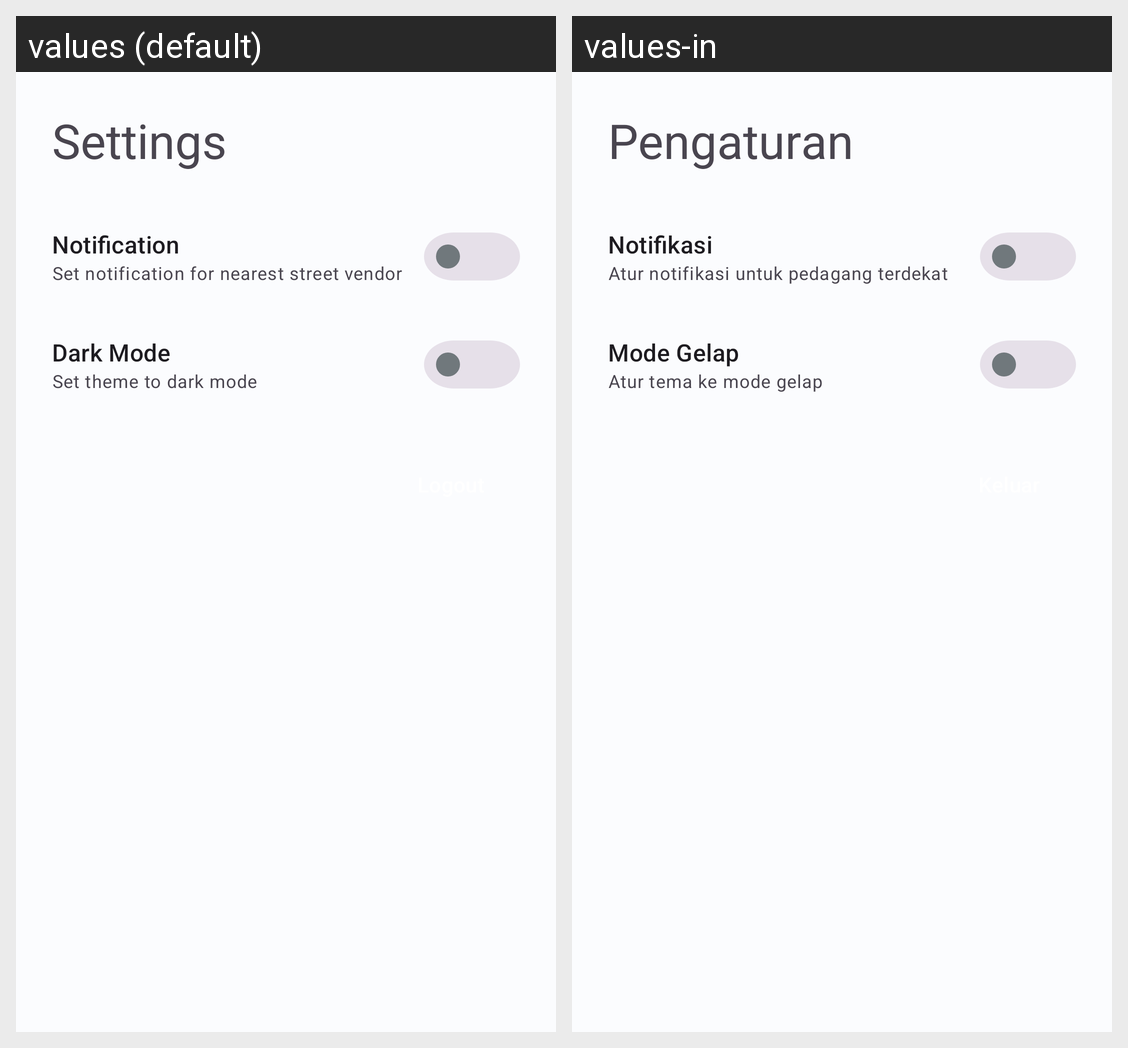

Here is an Android app screen in its default locale and in the app's own translations. Write out the translated-string differences for the strings that appear on this screen.
Android screen res/layout/fragment_settings.xml rendered under 2 locales, left to right: values (default), values-in. Device: Nexus 5 (rendered at 1080×1920; each locale shown at half size, 540×960, under a caption strip naming it); theme Theme.MangBeli.
Strings drawn on this screen, with the default value and each locale's value (text and hints the layout hard-codes, and strings that could not be matched under every locale, appear in the picture but are not listed):

title_settings
  values: Settings
  values-in: Pengaturan

title_notifications
  values: Notification
  values-in: Notifikasi

desc_notification
  values: Set notification for nearest street vendor
  values-in: Atur notifikasi untuk pedagang terdekat

title_dark_mode
  values: Dark Mode
  values-in: Mode Gelap

desc_dark_mode
  values: Set theme to dark mode
  values-in: Atur tema ke mode gelap
